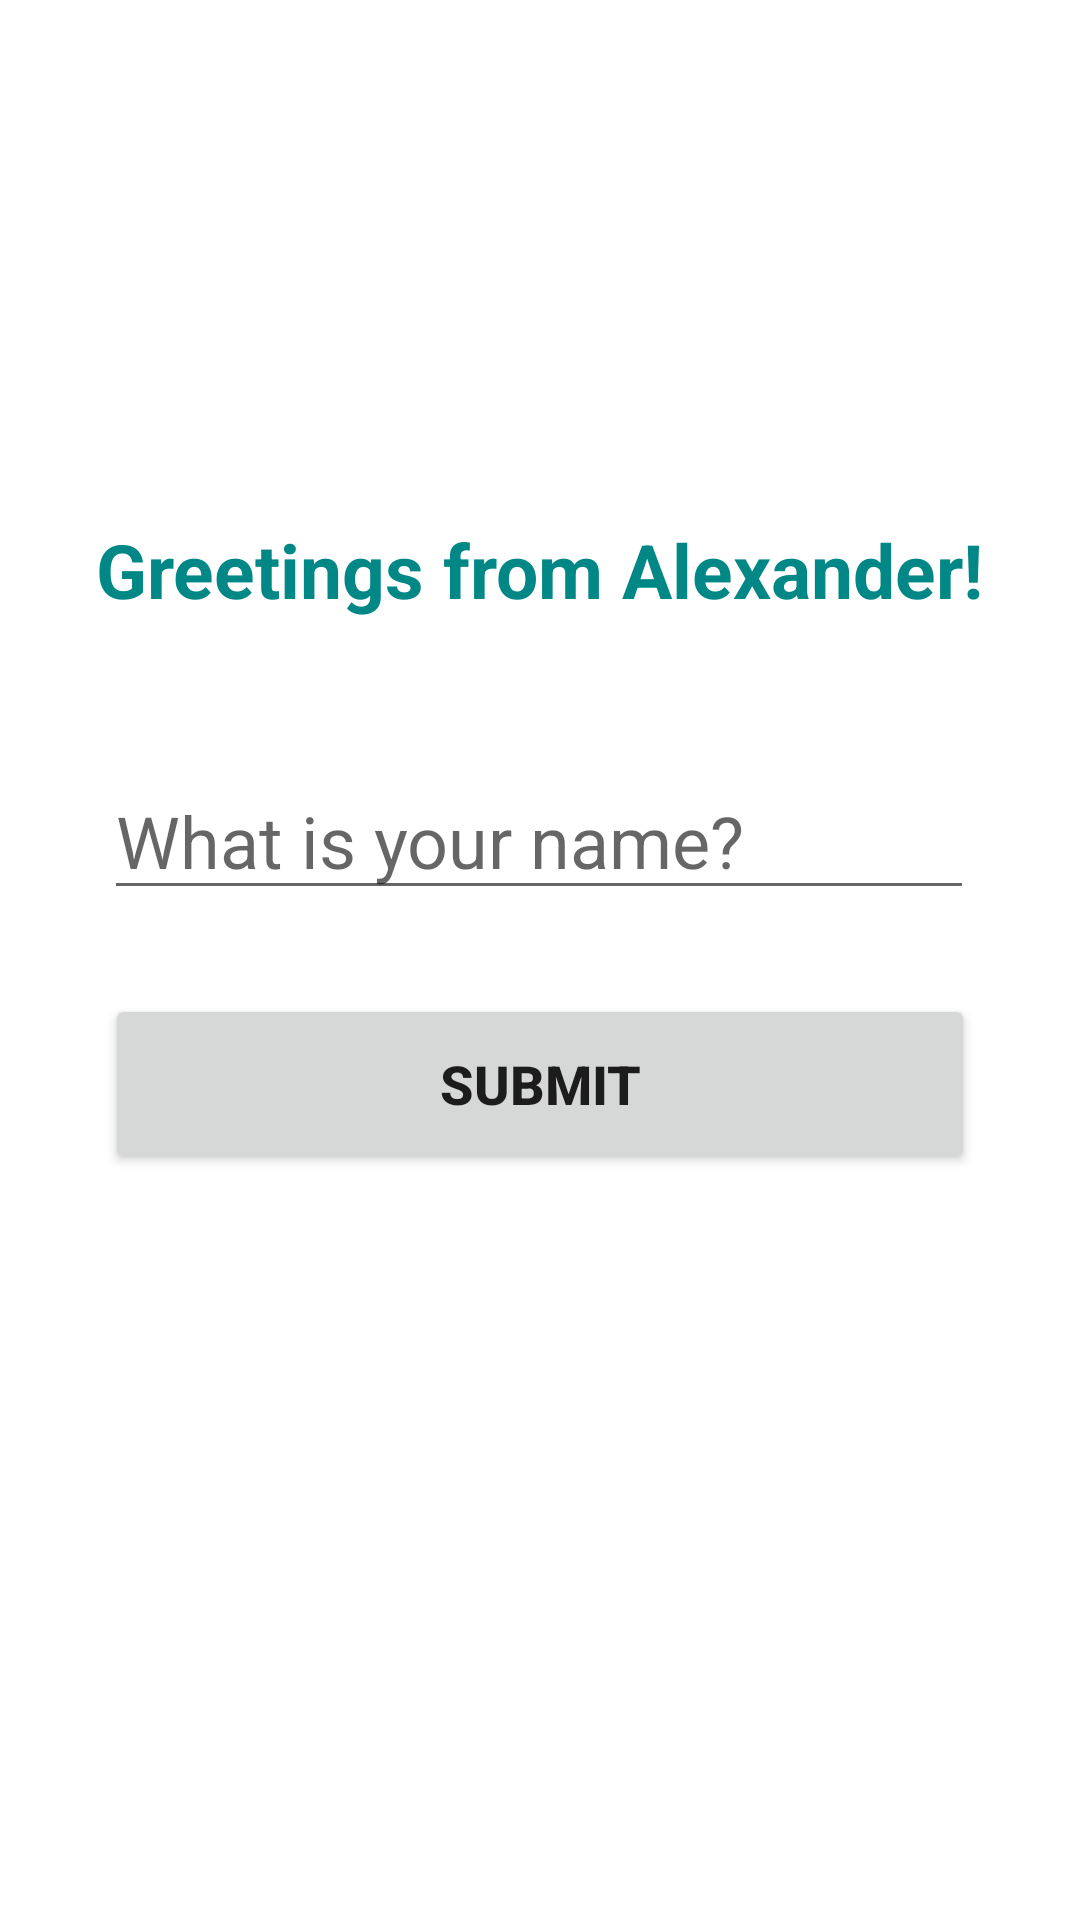

Write the Android layout XML for this screen, with the resource values it uses.
<!-- AndroidManifest.xml: application theme Theme.Android_Dev2022intro -->
<!-- res/layout/activity_main.xml -->
<?xml version="1.0" encoding="utf-8"?>
<androidx.constraintlayout.widget.ConstraintLayout xmlns:android="http://schemas.android.com/apk/res/android"
    xmlns:app="http://schemas.android.com/apk/res-auto"
    xmlns:tools="http://schemas.android.com/tools"
    android:layout_width="match_parent"
    android:layout_height="match_parent"
    tools:context=".MainActivity">

    <TextView
        android:id="@+id/tvHello"
        android:padding="10dip"
        android:layout_width="wrap_content"
        android:layout_height="wrap_content"
        android:text="@string/greeting"
        android:textColor="@color/teal_700"
        android:textSize="25sp"
        android:textStyle="bold"
        app:autoSizeTextType="uniform"
        app:layout_constraintBottom_toBottomOf="parent"
        app:layout_constraintEnd_toEndOf="parent"
        app:layout_constraintStart_toStartOf="parent"
        app:layout_constraintTop_toTopOf="parent"
        app:layout_constraintVertical_bias="0.278" />

    <EditText
        android:id="@+id/etName"
        android:layout_width="290dip"
        android:layout_height="wrap_content"
        android:layout_marginTop="32dp"
        android:inputType="textPersonName"
        android:text=""
        android:textSize="24sp"
        android:hint="@string/your_name"
        app:layout_constraintBottom_toBottomOf="parent"
        app:layout_constraintEnd_toEndOf="parent"
        app:layout_constraintHorizontal_bias="0.495"
        app:layout_constraintStart_toStartOf="parent"
        app:layout_constraintTop_toBottomOf="@+id/tvHello"
        app:layout_constraintVertical_bias="0.016"
        android:autofillHints="" />

    <Button
        android:id="@+id/tvButton"
        android:layout_width="290dip"
        android:layout_height="60dip"
        android:text="Submit"
        android:textSize="18sp"
        android:textStyle="bold"
        app:layout_constraintBottom_toBottomOf="parent"
        app:layout_constraintEnd_toEndOf="parent"
        app:layout_constraintHorizontal_bias="0.498"
        app:layout_constraintStart_toStartOf="parent"
        app:layout_constraintTop_toBottomOf="@+id/etName"
        app:layout_constraintVertical_bias="0.101" />

</androidx.constraintlayout.widget.ConstraintLayout>
<!-- resources referenced by this layout -->
<resources>
  <string name="greeting">Greetings from Alexander!</string>
  <string name="your_name">What is your name?</string>
  <style name="Theme.Android_Dev2022intro" parent="Theme.MaterialComponents.DayNight.DarkActionBar">
          
          <item name="colorPrimary">@color/purple_500</item>
          <item name="colorPrimaryVariant">@color/purple_700</item>
          <item name="colorOnPrimary">@color/white</item>
          
          <item name="colorSecondary">@color/teal_200</item>
          <item name="colorSecondaryVariant">@color/teal_700</item>
          <item name="colorOnSecondary">@color/black</item>
          
          <item name="android:statusBarColor" tools:targetApi="l">?attr/colorPrimaryVariant</item>
          
      </style>
  <!-- not gathered from this repository: default colours our renderer supplied (Android Studio template values) -->
  <color name="purple_500">#FF6200EE</color>
  <color name="purple_700">#FF3700B3</color>
  <color name="teal_200">#FF03DAC5</color>
  <color name="teal_700">#FF018786</color>
  <color name="black">#FF000000</color>
  <color name="white">#FFFFFFFF</color>
</resources>
